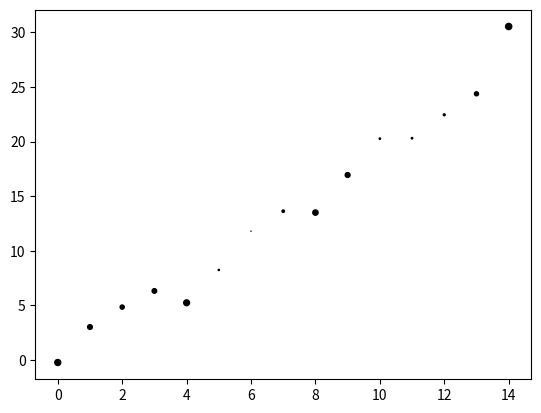
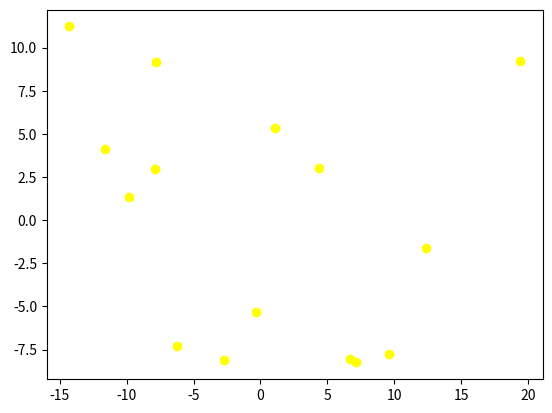

The script that saved these images, in order:
from matplotlib import pyplot as plt
import numpy as np
from mpl_toolkits.mplot3d import Axes3D


def main():
    num = 15
    dataset = np.array([[i, 2 * i + np.random.uniform(-3, 3)] for i in range(num)])

    plt.figure()
    plt.scatter(dataset[:, 0], dataset[:, 1], c='black')
    plt.show()

    print(dataset.mean(axis=0))

    dataset_centered = dataset - dataset.mean(axis=0)

    plt.figure()
    plt.scatter(dataset_centered[:, 0], dataset_centered[:, 1], c='blue')
    plt.show()

    covmat = np.cov(dataset_centered, rowvar=False)

    vals, vects = np.linalg.eig(covmat)
    print(np.argmax(vals))
    vect_max = vects[np.argmax(vals)]
    print(vect_max.shape)  # размерность вектора
    print(dataset.shape)  # размерность dataset

    vect_max = vect_max.reshape(2, -1)  # поменяли размерность
    dataset_new = np.dot(dataset_centered, vect_max)

    print(vect_max[0] ** 2)

    plt.figure()
    plt.scatter(dataset_new[:, 0], [0 for i in range(num)], c='red')
    plt.show()

    # HOMEWORK
    num = 15
    dataset3 = np.array([[i, 2 * i + np.random.uniform(-3, 3), np.random.uniform(0, 50)] for i in range(num)])

    fig = plt.figure()
    ax = Axes3D(fig, elev=48, azim=134)
    plt.scatter(dataset3[:, 0], dataset3[:, 1], dataset3[:, 2], c='green')
    plt.show()



#HOMEWORK
def for_two_features():
    num = 15
    size=20

    dataset = np.array([[i, 2 * i + np.random.uniform(-3, 3), np.random.uniform(0, size)] for i in range(num)])

    fig = plt.figure()
    axes = Axes3D(fig, elev=48, azim=134)
    plt.scatter(dataset[:, 0], dataset[:, 1], dataset[:, 2], c='black')
    plt.show()

    dataset_centered = dataset - dataset.mean(axis=0)
    covariance = np.cov(dataset_centered, rowvar=False)

    values, vectors = np.linalg.eig(covariance)
    eigenvalues_pairs = [(values[i], vectors[i]) for i in range(len(values))]
    eigenvalues_pairs.sort()
    eigenvalues_pairs.reverse()

    new_dataset = np.hstack((eigenvalues_pairs[0][1].reshape(3, 1), eigenvalues_pairs[1][1].reshape(3, 1)))
    Y = dataset_centered.dot(new_dataset)

    plt.figure()
    plt.scatter(Y[:, 0], Y[:, 1], c='yellow')
    plt.show()


if __name__ == '__main__':
    for_two_features()
